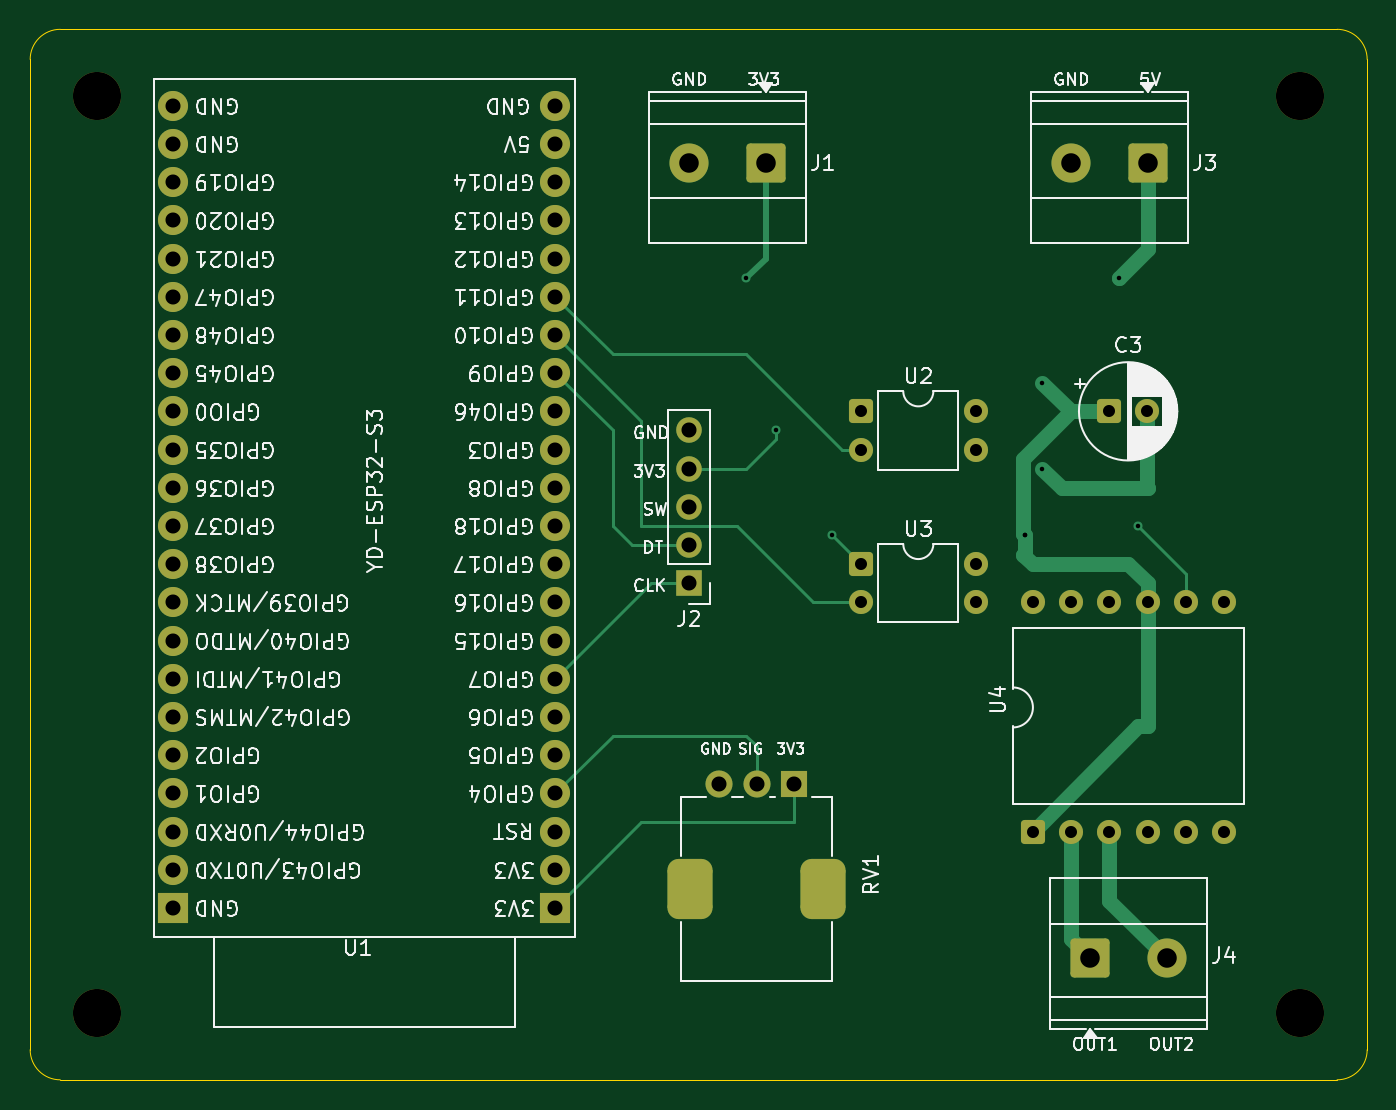
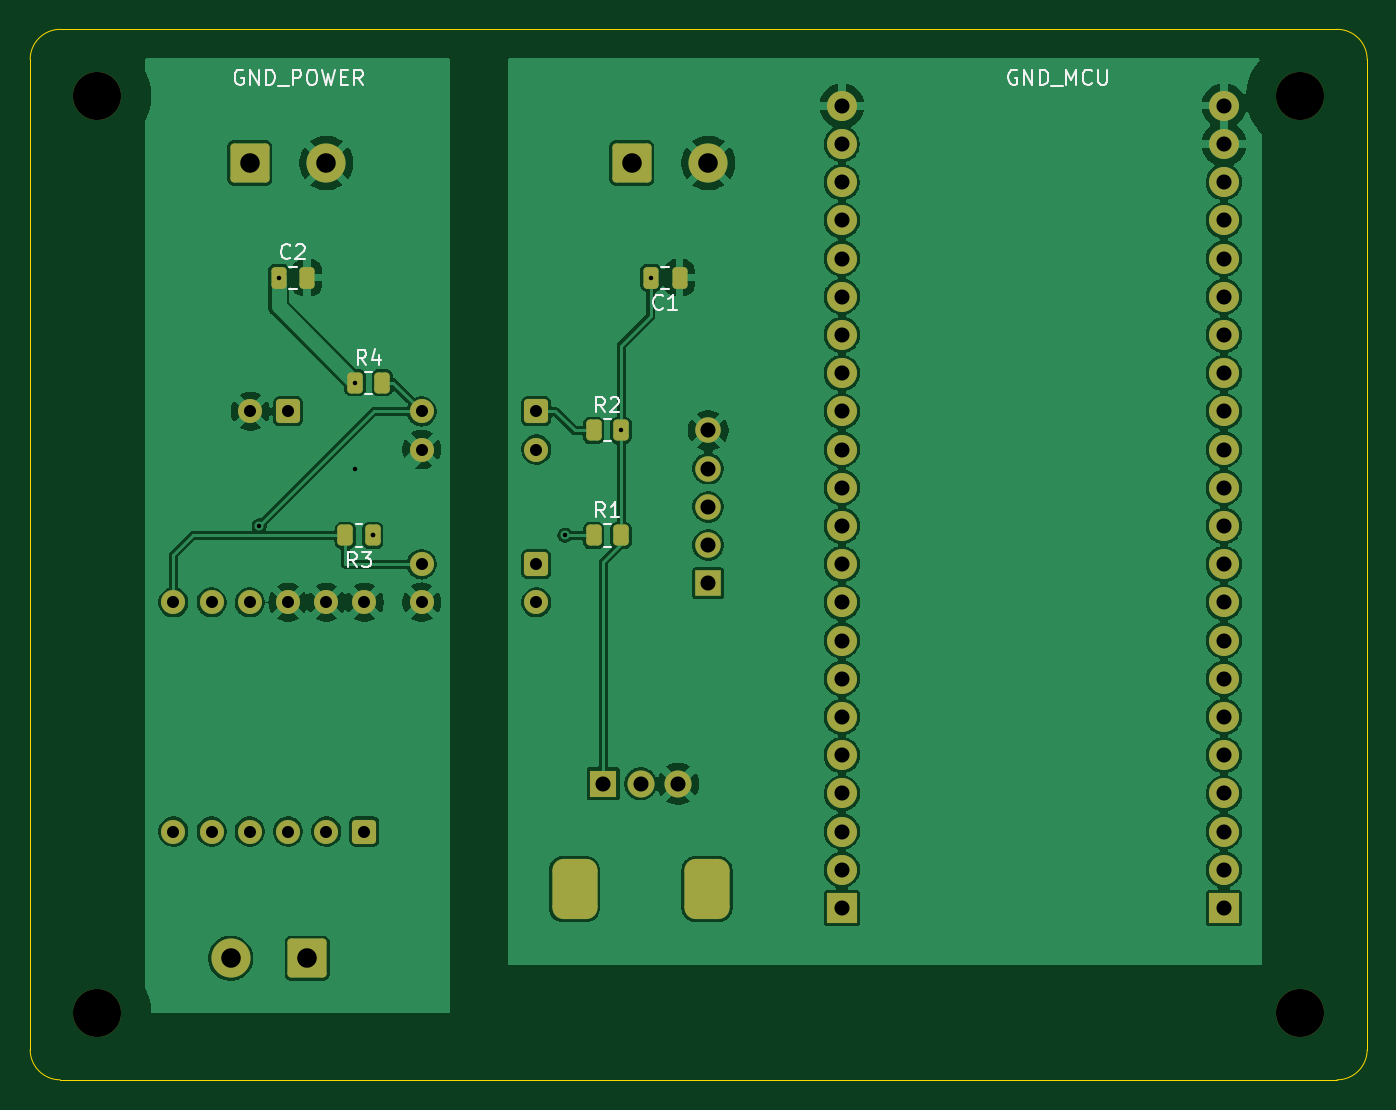
Circuit board: 11 layer files. Board 88.9 x 69.8 mm.
- bottom_copper: Main_01-B_Cu.gbr (157205 bytes)
- bottom_mask: Main_01-B_Mask.gbr (5183 bytes)
- paste: Main_01-B_Paste.gbr (1849 bytes)
- bottom_silk: Main_01-B_Silkscreen.gbr (14047 bytes)
- outline: Main_01-Edge_Cuts.gbr (834 bytes)
- top_copper: Main_01-F_Cu.gbr (12029 bytes)
- top_mask: Main_01-F_Mask.gbr (4331 bytes)
- paste: Main_01-F_Paste.gbr (452 bytes)
- top_silk: Main_01-F_Silkscreen.gbr (180090 bytes)
- drill: Main_01-NPTH.drl (398 bytes)
- drill: Main_01-PTH.drl (2131 bytes)

=== bottom_copper: Main_01-B_Cu.gbr (157205 bytes, source omitted) ===
=== bottom_mask: Main_01-B_Mask.gbr ===
%TF.GenerationSoftware,KiCad,Pcbnew,10.0.5*%
%TF.CreationDate,2026-11-25T06:07:15+02:00*%
%TF.ProjectId,Main_01,4d61696e-5f30-4312-9e6b-696361645f70,rev?*%
%TF.SameCoordinates,Original*%
%TF.FileFunction,Soldermask,Bot*%
%TF.FilePolarity,Negative*%
%FSLAX46Y46*%
G04 Gerber Fmt 4.6, Leading zero omitted, Abs format (unit mm)*
G04 Created by KiCad (PCBNEW 10.0.5) date 2026-11-25 06:07:15*
%MOMM*%
%LPD*%
G01*
G04 APERTURE LIST*
G04 Aperture macros list*
%AMRoundRect*
0 Rectangle with rounded corners*
0 $1 Rounding radius*
0 $2 $3 $4 $5 $6 $7 $8 $9 X,Y pos of 4 corners*
0 Add a 4 corners polygon primitive as box body*
4,1,4,$2,$3,$4,$5,$6,$7,$8,$9,$2,$3,0*
0 Add four circle primitives for the rounded corners*
1,1,$1+$1,$2,$3*
1,1,$1+$1,$4,$5*
1,1,$1+$1,$6,$7*
1,1,$1+$1,$8,$9*
0 Add four rect primitives between the rounded corners*
20,1,$1+$1,$2,$3,$4,$5,0*
20,1,$1+$1,$4,$5,$6,$7,0*
20,1,$1+$1,$6,$7,$8,$9,0*
20,1,$1+$1,$8,$9,$2,$3,0*%
G04 Aperture macros list end*
%ADD10R,1.700000X1.700000*%
%ADD11C,1.700000*%
%ADD12C,3.200000*%
%ADD13R,2.000000X2.000000*%
%ADD14O,2.000000X2.000000*%
%ADD15RoundRect,0.250000X-1.050000X-1.050000X1.050000X-1.050000X1.050000X1.050000X-1.050000X1.050000X0*%
%ADD16C,2.600000*%
%ADD17RoundRect,0.250000X0.550000X-0.550000X0.550000X0.550000X-0.550000X0.550000X-0.550000X-0.550000X0*%
%ADD18C,1.600000*%
%ADD19RoundRect,0.250000X1.050000X1.050000X-1.050000X1.050000X-1.050000X-1.050000X1.050000X-1.050000X0*%
%ADD20RoundRect,0.250000X-0.550000X-0.550000X0.550000X-0.550000X0.550000X0.550000X-0.550000X0.550000X0*%
%ADD21R,1.800000X1.800000*%
%ADD22C,1.800000*%
%ADD23RoundRect,0.750000X-0.750000X1.250000X-0.750000X-1.250000X0.750000X-1.250000X0.750000X1.250000X0*%
%ADD24RoundRect,0.250000X0.262500X0.450000X-0.262500X0.450000X-0.262500X-0.450000X0.262500X-0.450000X0*%
%ADD25RoundRect,0.250000X0.250000X0.475000X-0.250000X0.475000X-0.250000X-0.475000X0.250000X-0.475000X0*%
%ADD26RoundRect,0.250000X-0.250000X-0.475000X0.250000X-0.475000X0.250000X0.475000X-0.250000X0.475000X0*%
%ADD27RoundRect,0.250000X-0.262500X-0.450000X0.262500X-0.450000X0.262500X0.450000X-0.262500X0.450000X0*%
G04 APERTURE END LIST*
D10*
%TO.C,J2*%
X142875000Y-97790000D03*
D11*
X142875000Y-95250000D03*
X142875000Y-92710000D03*
X142875000Y-90170000D03*
X142875000Y-87630000D03*
%TD*%
D12*
%TO.C,REF\u002A\u002A*%
X103505000Y-126365000D03*
%TD*%
D13*
%TO.C,U1*%
X133985000Y-119380000D03*
D14*
X133985000Y-116840000D03*
X133985000Y-114300000D03*
X133985000Y-111760000D03*
X133985000Y-109220000D03*
X133985000Y-106680000D03*
X133985000Y-104140000D03*
X133985000Y-101600000D03*
X133985000Y-99060000D03*
X133985000Y-96520000D03*
X133985000Y-93980000D03*
X133985000Y-91440000D03*
X133985000Y-88900000D03*
X133985000Y-86360000D03*
X133985000Y-83820000D03*
X133985000Y-81280000D03*
X133985000Y-78740000D03*
X133985000Y-76200000D03*
X133985000Y-73660000D03*
X133988680Y-71122720D03*
X133988680Y-68582720D03*
X133988680Y-66042720D03*
X108585000Y-66040000D03*
X108585000Y-68580000D03*
X108585000Y-71120000D03*
X108585000Y-73660000D03*
X108585000Y-76200000D03*
X108585000Y-78740000D03*
X108585000Y-81280000D03*
X108585000Y-83820000D03*
X108585000Y-86360000D03*
X108585000Y-88900000D03*
X108585000Y-91440000D03*
X108585000Y-93980000D03*
X108585000Y-96520000D03*
X108585000Y-99060000D03*
X108585000Y-101600000D03*
X108585000Y-104140000D03*
X108585000Y-106680000D03*
X108585000Y-109220000D03*
X108585000Y-111760000D03*
X108585000Y-114300000D03*
X108585000Y-116840000D03*
D13*
X108585000Y-119380000D03*
%TD*%
D15*
%TO.C,J4*%
X169545000Y-122727500D03*
D16*
X174625000Y-122727500D03*
%TD*%
D12*
%TO.C,REF\u002A\u002A*%
X103505000Y-65405000D03*
%TD*%
%TO.C,REF\u002A\u002A*%
X183515000Y-65405000D03*
%TD*%
D17*
%TO.C,U4*%
X165735000Y-114300000D03*
D18*
X168275000Y-114300000D03*
X170815000Y-114300000D03*
X173355000Y-114300000D03*
X175895000Y-114300000D03*
X178435000Y-114300000D03*
X178435000Y-99060000D03*
X175895000Y-99060000D03*
X173355000Y-99060000D03*
X170815000Y-99060000D03*
X168275000Y-99060000D03*
X165735000Y-99060000D03*
%TD*%
D19*
%TO.C,J3*%
X173355000Y-69850000D03*
D16*
X168275000Y-69850000D03*
%TD*%
D12*
%TO.C,REF\u002A\u002A*%
X183515000Y-126365000D03*
%TD*%
D19*
%TO.C,J1*%
X147955000Y-69850000D03*
D16*
X142875000Y-69850000D03*
%TD*%
D20*
%TO.C,U3*%
X154305000Y-96515000D03*
D18*
X154305000Y-99055000D03*
X161925000Y-99055000D03*
X161925000Y-96515000D03*
%TD*%
D20*
%TO.C,C3*%
X170815000Y-86360000D03*
D18*
X173315000Y-86360000D03*
%TD*%
D20*
%TO.C,U2*%
X154305000Y-86360000D03*
D18*
X154305000Y-88900000D03*
X161925000Y-88900000D03*
X161925000Y-86360000D03*
%TD*%
D21*
%TO.C,RV1*%
X149860000Y-111125000D03*
D22*
X147360000Y-111125000D03*
X144860000Y-111125000D03*
D23*
X151760000Y-118125000D03*
X142960000Y-118125000D03*
%TD*%
D24*
%TO.C,R2*%
X150495000Y-87630000D03*
X148670000Y-87630000D03*
%TD*%
D25*
%TO.C,C2*%
X171445000Y-77470000D03*
X169545000Y-77470000D03*
%TD*%
D24*
%TO.C,R4*%
X166370000Y-84455000D03*
X164545000Y-84455000D03*
%TD*%
D26*
%TO.C,C1*%
X144785000Y-77470000D03*
X146685000Y-77470000D03*
%TD*%
D24*
%TO.C,R1*%
X150495000Y-94615000D03*
X148670000Y-94615000D03*
%TD*%
D27*
%TO.C,R3*%
X165180000Y-94615000D03*
X167005000Y-94615000D03*
%TD*%
M02*

=== paste: Main_01-B_Paste.gbr (1849 bytes, source withheld) ===
=== bottom_silk: Main_01-B_Silkscreen.gbr (14047 bytes, source omitted) ===
=== outline: Main_01-Edge_Cuts.gbr ===
%TF.GenerationSoftware,KiCad,Pcbnew,10.0.5*%
%TF.CreationDate,2026-11-25T06:07:15+02:00*%
%TF.ProjectId,Main_01,4d61696e-5f30-4312-9e6b-696361645f70,rev?*%
%TF.SameCoordinates,Original*%
%TF.FileFunction,Profile,NP*%
%FSLAX46Y46*%
G04 Gerber Fmt 4.6, Leading zero omitted, Abs format (unit mm)*
G04 Created by KiCad (PCBNEW 10.0.5) date 2026-11-25 06:07:15*
%MOMM*%
%LPD*%
G01*
G04 APERTURE LIST*
%TA.AperFunction,Profile*%
%ADD10C,0.050000*%
%TD*%
G04 APERTURE END LIST*
D10*
X99060000Y-62960000D02*
X99060000Y-62960000D01*
G75*
G02*
X101060000Y-60960000I2000000J0D01*
G01*
X185960000Y-60960000D01*
G75*
G02*
X187960000Y-62960000I0J-2000000D01*
G01*
X187960000Y-128810000D01*
G75*
G02*
X185960000Y-130810000I-2000000J0D01*
G01*
X101060000Y-130810000D01*
G75*
G02*
X99060000Y-128810000I0J2000000D01*
G01*
X99060000Y-62960000D01*
M02*

=== top_copper: Main_01-F_Cu.gbr (12029 bytes, source omitted) ===
=== top_mask: Main_01-F_Mask.gbr ===
%TF.GenerationSoftware,KiCad,Pcbnew,10.0.5*%
%TF.CreationDate,2026-11-25T06:07:15+02:00*%
%TF.ProjectId,Main_01,4d61696e-5f30-4312-9e6b-696361645f70,rev?*%
%TF.SameCoordinates,Original*%
%TF.FileFunction,Soldermask,Top*%
%TF.FilePolarity,Negative*%
%FSLAX46Y46*%
G04 Gerber Fmt 4.6, Leading zero omitted, Abs format (unit mm)*
G04 Created by KiCad (PCBNEW 10.0.5) date 2026-11-25 06:07:15*
%MOMM*%
%LPD*%
G01*
G04 APERTURE LIST*
G04 Aperture macros list*
%AMRoundRect*
0 Rectangle with rounded corners*
0 $1 Rounding radius*
0 $2 $3 $4 $5 $6 $7 $8 $9 X,Y pos of 4 corners*
0 Add a 4 corners polygon primitive as box body*
4,1,4,$2,$3,$4,$5,$6,$7,$8,$9,$2,$3,0*
0 Add four circle primitives for the rounded corners*
1,1,$1+$1,$2,$3*
1,1,$1+$1,$4,$5*
1,1,$1+$1,$6,$7*
1,1,$1+$1,$8,$9*
0 Add four rect primitives between the rounded corners*
20,1,$1+$1,$2,$3,$4,$5,0*
20,1,$1+$1,$4,$5,$6,$7,0*
20,1,$1+$1,$6,$7,$8,$9,0*
20,1,$1+$1,$8,$9,$2,$3,0*%
G04 Aperture macros list end*
%ADD10R,1.700000X1.700000*%
%ADD11C,1.700000*%
%ADD12C,3.200000*%
%ADD13R,2.000000X2.000000*%
%ADD14O,2.000000X2.000000*%
%ADD15RoundRect,0.250000X-1.050000X-1.050000X1.050000X-1.050000X1.050000X1.050000X-1.050000X1.050000X0*%
%ADD16C,2.600000*%
%ADD17RoundRect,0.250000X0.550000X-0.550000X0.550000X0.550000X-0.550000X0.550000X-0.550000X-0.550000X0*%
%ADD18C,1.600000*%
%ADD19RoundRect,0.250000X1.050000X1.050000X-1.050000X1.050000X-1.050000X-1.050000X1.050000X-1.050000X0*%
%ADD20RoundRect,0.250000X-0.550000X-0.550000X0.550000X-0.550000X0.550000X0.550000X-0.550000X0.550000X0*%
%ADD21R,1.800000X1.800000*%
%ADD22C,1.800000*%
%ADD23RoundRect,0.750000X-0.750000X1.250000X-0.750000X-1.250000X0.750000X-1.250000X0.750000X1.250000X0*%
G04 APERTURE END LIST*
D10*
%TO.C,J2*%
X142875000Y-97790000D03*
D11*
X142875000Y-95250000D03*
X142875000Y-92710000D03*
X142875000Y-90170000D03*
X142875000Y-87630000D03*
%TD*%
D12*
%TO.C,REF\u002A\u002A*%
X103505000Y-126365000D03*
%TD*%
D13*
%TO.C,U1*%
X133985000Y-119380000D03*
D14*
X133985000Y-116840000D03*
X133985000Y-114300000D03*
X133985000Y-111760000D03*
X133985000Y-109220000D03*
X133985000Y-106680000D03*
X133985000Y-104140000D03*
X133985000Y-101600000D03*
X133985000Y-99060000D03*
X133985000Y-96520000D03*
X133985000Y-93980000D03*
X133985000Y-91440000D03*
X133985000Y-88900000D03*
X133985000Y-86360000D03*
X133985000Y-83820000D03*
X133985000Y-81280000D03*
X133985000Y-78740000D03*
X133985000Y-76200000D03*
X133985000Y-73660000D03*
X133988680Y-71122720D03*
X133988680Y-68582720D03*
X133988680Y-66042720D03*
X108585000Y-66040000D03*
X108585000Y-68580000D03*
X108585000Y-71120000D03*
X108585000Y-73660000D03*
X108585000Y-76200000D03*
X108585000Y-78740000D03*
X108585000Y-81280000D03*
X108585000Y-83820000D03*
X108585000Y-86360000D03*
X108585000Y-88900000D03*
X108585000Y-91440000D03*
X108585000Y-93980000D03*
X108585000Y-96520000D03*
X108585000Y-99060000D03*
X108585000Y-101600000D03*
X108585000Y-104140000D03*
X108585000Y-106680000D03*
X108585000Y-109220000D03*
X108585000Y-111760000D03*
X108585000Y-114300000D03*
X108585000Y-116840000D03*
D13*
X108585000Y-119380000D03*
%TD*%
D15*
%TO.C,J4*%
X169545000Y-122727500D03*
D16*
X174625000Y-122727500D03*
%TD*%
D12*
%TO.C,REF\u002A\u002A*%
X103505000Y-65405000D03*
%TD*%
%TO.C,REF\u002A\u002A*%
X183515000Y-65405000D03*
%TD*%
D17*
%TO.C,U4*%
X165735000Y-114300000D03*
D18*
X168275000Y-114300000D03*
X170815000Y-114300000D03*
X173355000Y-114300000D03*
X175895000Y-114300000D03*
X178435000Y-114300000D03*
X178435000Y-99060000D03*
X175895000Y-99060000D03*
X173355000Y-99060000D03*
X170815000Y-99060000D03*
X168275000Y-99060000D03*
X165735000Y-99060000D03*
%TD*%
D19*
%TO.C,J3*%
X173355000Y-69850000D03*
D16*
X168275000Y-69850000D03*
%TD*%
D12*
%TO.C,REF\u002A\u002A*%
X183515000Y-126365000D03*
%TD*%
D19*
%TO.C,J1*%
X147955000Y-69850000D03*
D16*
X142875000Y-69850000D03*
%TD*%
D20*
%TO.C,U3*%
X154305000Y-96515000D03*
D18*
X154305000Y-99055000D03*
X161925000Y-99055000D03*
X161925000Y-96515000D03*
%TD*%
D20*
%TO.C,C3*%
X170815000Y-86360000D03*
D18*
X173315000Y-86360000D03*
%TD*%
D20*
%TO.C,U2*%
X154305000Y-86360000D03*
D18*
X154305000Y-88900000D03*
X161925000Y-88900000D03*
X161925000Y-86360000D03*
%TD*%
D21*
%TO.C,RV1*%
X149860000Y-111125000D03*
D22*
X147360000Y-111125000D03*
X144860000Y-111125000D03*
D23*
X151760000Y-118125000D03*
X142960000Y-118125000D03*
%TD*%
M02*

=== paste: Main_01-F_Paste.gbr ===
%TF.GenerationSoftware,KiCad,Pcbnew,10.0.5*%
%TF.CreationDate,2026-11-25T06:07:15+02:00*%
%TF.ProjectId,Main_01,4d61696e-5f30-4312-9e6b-696361645f70,rev?*%
%TF.SameCoordinates,Original*%
%TF.FileFunction,Paste,Top*%
%TF.FilePolarity,Positive*%
%FSLAX46Y46*%
G04 Gerber Fmt 4.6, Leading zero omitted, Abs format (unit mm)*
G04 Created by KiCad (PCBNEW 10.0.5) date 2026-11-25 06:07:15*
%MOMM*%
%LPD*%
G01*
G04 APERTURE LIST*
G04 APERTURE END LIST*
M02*

=== top_silk: Main_01-F_Silkscreen.gbr (180090 bytes, source omitted) ===
=== drill: Main_01-NPTH.drl ===
M48
; DRILL file KiCad 10.0.5 date 2026-11-25T06:07:45
; FORMAT={-:-/ absolute / metric / decimal}
; #@! TF.CreationDate,2026-11-25T06:07:45+02:00
; #@! TF.GenerationSoftware,Kicad,Pcbnew,10.0.5
; #@! TF.FileFunction,NonPlated,1,2,NPTH
FMAT,2
METRIC
; #@! TA.AperFunction,NonPlated,NPTH,ComponentDrill
T1C3.200
%
G90
G05
T1
X103.505Y-65.405
X103.505Y-126.365
X183.515Y-65.405
X183.515Y-126.365
M30

=== drill: Main_01-PTH.drl ===
M48
; DRILL file KiCad 10.0.5 date 2026-11-25T06:07:45
; FORMAT={-:-/ absolute / metric / decimal}
; #@! TF.CreationDate,2026-11-25T06:07:45+02:00
; #@! TF.GenerationSoftware,Kicad,Pcbnew,10.0.5
; #@! TF.FileFunction,Plated,1,2,PTH
FMAT,2
METRIC
; #@! TA.AperFunction,Plated,PTH,ViaDrill
T1C0.300
; #@! TA.AperFunction,Plated,PTH,ComponentDrill
T2C0.800
; #@! TA.AperFunction,Plated,PTH,ComponentDrill
T3C1.000
; #@! TA.AperFunction,Plated,PTH,ComponentDrill
T4C1.300
; #@! TA.AperFunction,Plated,PTH,ComponentDrill
T5C1.800
%
G90
G05
T1
X146.685Y-77.47
X148.67Y-87.63
X149.86Y-111.125
X152.4Y-94.615
X161.925Y-86.36
X165.18Y-94.615
X165.18Y-94.615
X166.37Y-84.455
X166.37Y-90.17
X171.445Y-77.47
X172.72Y-93.98
T2
X154.305Y-86.36
X154.305Y-88.9
X154.305Y-96.515
X154.305Y-99.055
X161.925Y-86.36
X161.925Y-88.9
X161.925Y-96.515
X161.925Y-99.055
X165.735Y-99.06
X165.735Y-114.3
X168.275Y-99.06
X168.275Y-114.3
X170.815Y-86.36
X170.815Y-99.06
X170.815Y-114.3
X173.315Y-86.36
X173.355Y-99.06
X173.355Y-114.3
X175.895Y-99.06
X175.895Y-114.3
X178.435Y-99.06
X178.435Y-114.3
T3
X108.585Y-66.04
X108.585Y-68.58
X108.585Y-71.12
X108.585Y-73.66
X108.585Y-76.2
X108.585Y-78.74
X108.585Y-81.28
X108.585Y-83.82
X108.585Y-86.36
X108.585Y-88.9
X108.585Y-91.44
X108.585Y-93.98
X108.585Y-96.52
X108.585Y-99.06
X108.585Y-101.6
X108.585Y-104.14
X108.585Y-106.68
X108.585Y-109.22
X108.585Y-111.76
X108.585Y-114.3
X108.585Y-116.84
X108.585Y-119.38
X133.985Y-73.66
X133.985Y-76.2
X133.985Y-78.74
X133.985Y-81.28
X133.985Y-83.82
X133.985Y-86.36
X133.985Y-88.9
X133.985Y-91.44
X133.985Y-93.98
X133.985Y-96.52
X133.985Y-99.06
X133.985Y-101.6
X133.985Y-104.14
X133.985Y-106.68
X133.985Y-109.22
X133.985Y-111.76
X133.985Y-114.3
X133.985Y-116.84
X133.985Y-119.38
X133.989Y-66.043
X133.989Y-68.583
X133.989Y-71.123
X142.875Y-87.63
X142.875Y-90.17
X142.875Y-92.71
X142.875Y-95.25
X142.875Y-97.79
X144.86Y-111.125
X147.36Y-111.125
X149.86Y-111.125
T4
X142.875Y-69.85
X147.955Y-69.85
X168.275Y-69.85
X169.545Y-122.727
X173.355Y-69.85
X174.625Y-122.727
T5
G00X142.96Y-117.975
M15
G01X142.96Y-118.275
M16
G05
G00X151.76Y-117.975
M15
G01X151.76Y-118.275
M16
G05
M30
